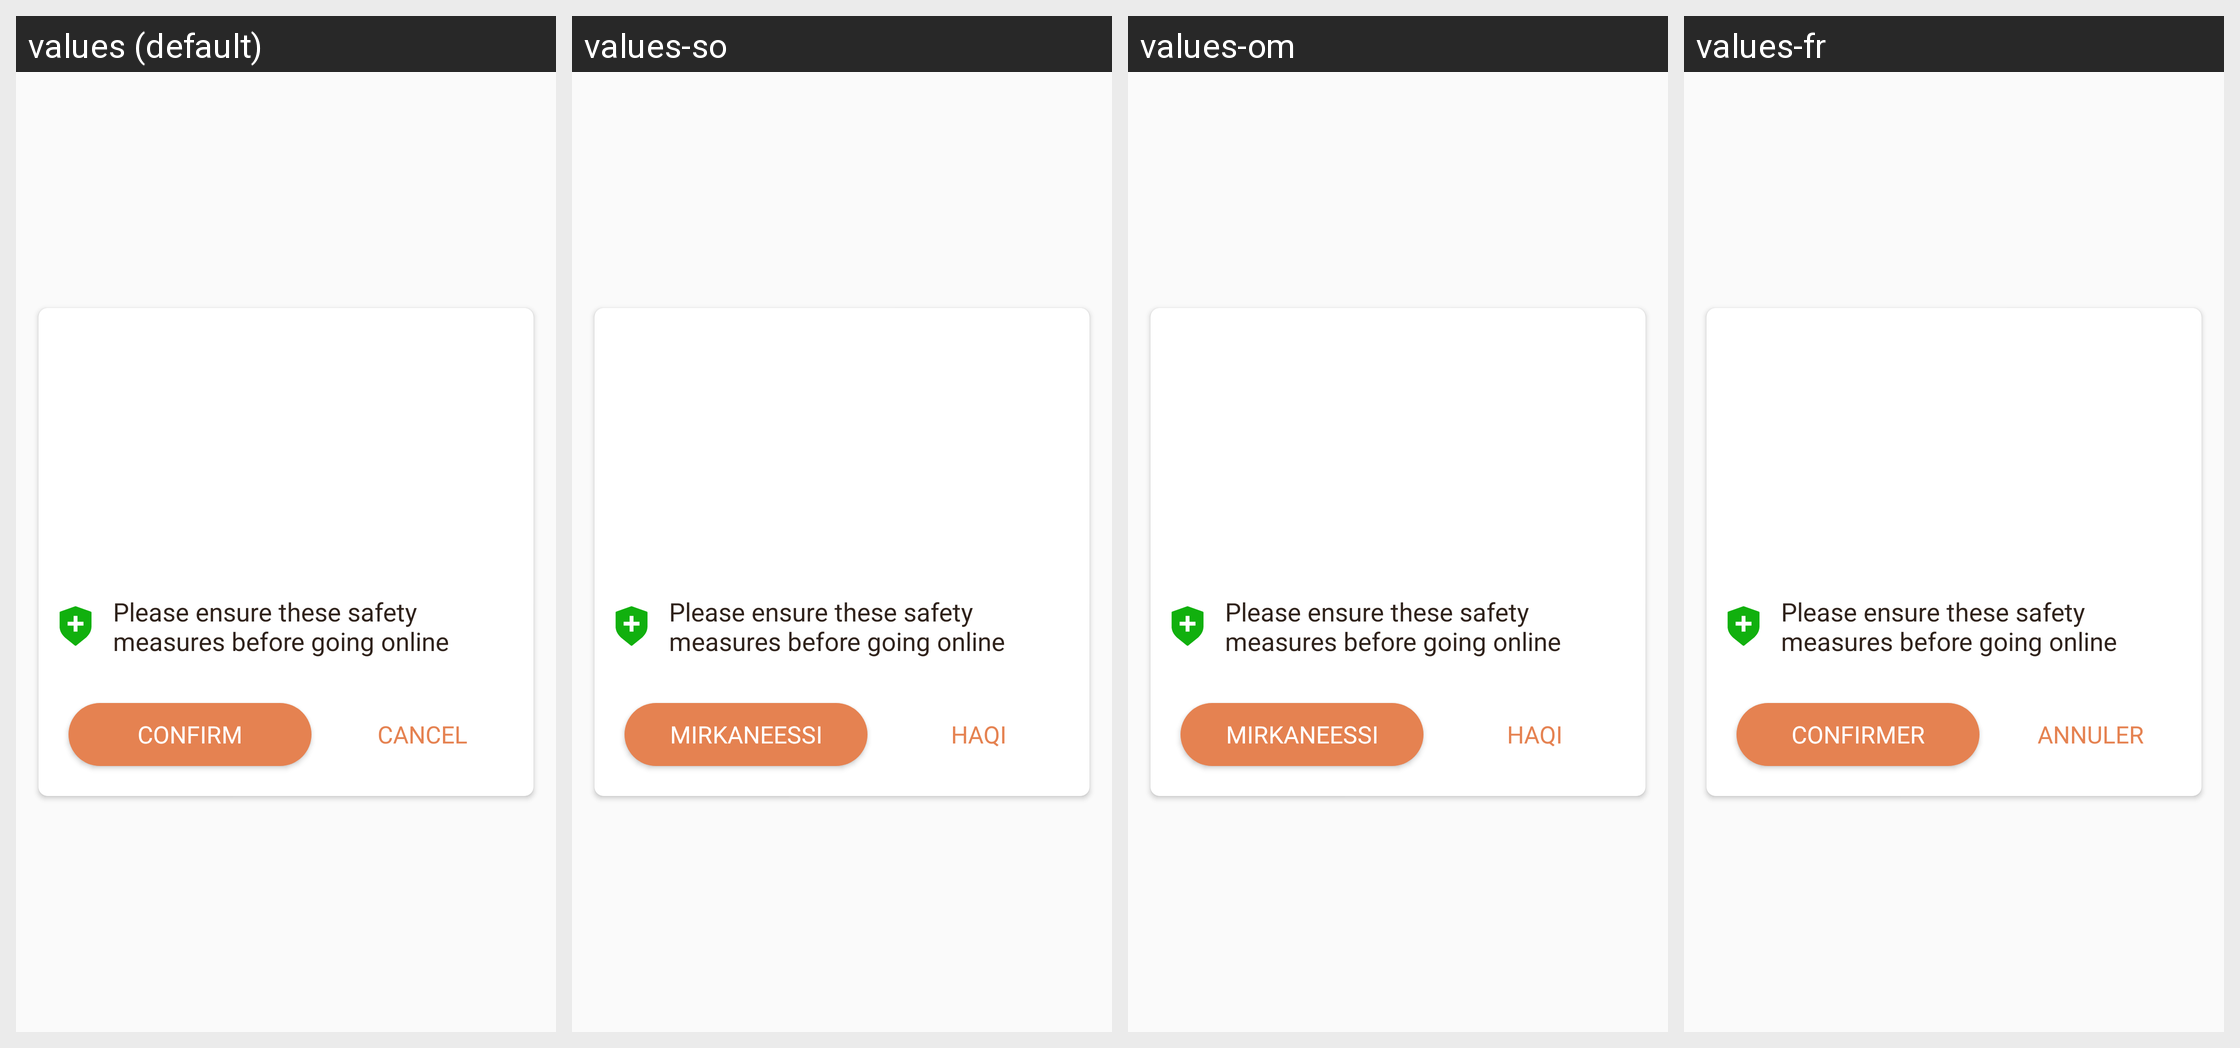

Locale-by-locale string values for the Android screen shown in this grid:
Android screen res/layout/dialog_safety_info.xml rendered under 4 locales, left to right: values (default), values-so, values-om, values-fr. Device: Nexus 5 (rendered at 1080×1920; each locale shown at half size, 540×960, under a caption strip naming it); theme AppTheme.
Other locales in the repository, not shown: values-am, values-ar, values-as, values-es, values-gu, values-hi, values-kn, values-ml, values-or, values-ta, values-te, values-ti.
Strings drawn on this screen, with the default value and each locale's value (text and hints the layout hard-codes, and strings that could not be matched under every locale, appear in the picture but are not listed):

please_ensure_these_safety_measures
  values: Please ensure these safety measures before going online
  values-so: Please ensure these safety measures before going online  [not translated; the default value is used]
  values-om: Please ensure these safety measures before going online  [not translated; the default value is used]
  values-fr: Please ensure these safety measures before going online  [not translated; the default value is used]

confirm
  values: Confirm
  values-so: Mirkaneessi
  values-om: Mirkaneessi
  values-fr: Confirmer

cancel
  values: Cancel
  values-so: Haqi
  values-om: Haqi
  values-fr: Annuler
